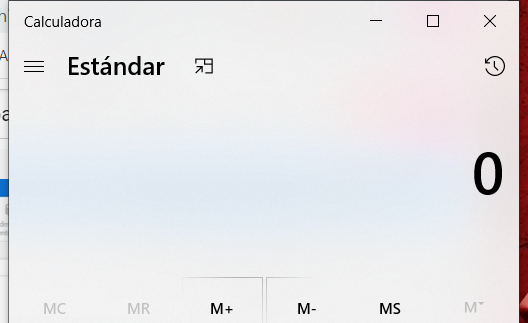
Task: Manipular una aplicación
Workflow: Main

Step 1: Abrir aplicación 'applicationframehost.ex...' in window 'Calculadora' (applicationframehost.exe)

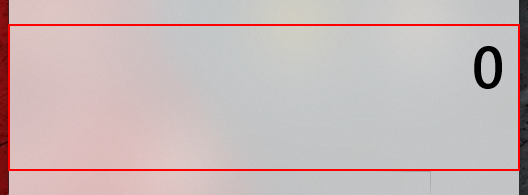
Step 2: type "[primerValor+"+"+(b).ToString+"="]" into the texto 'La pantalla muestra 0'
